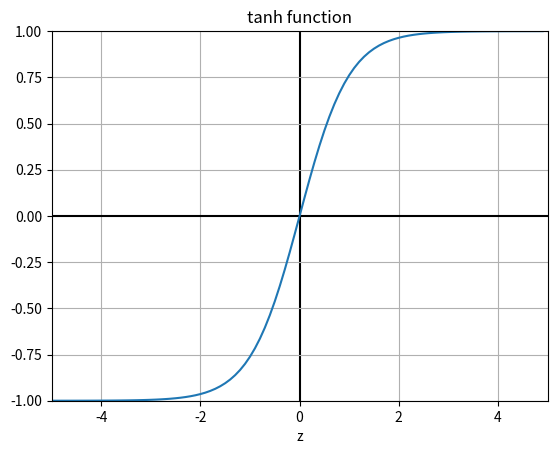

Here is the Python script that generated this plot:
"""
tanh
~~~~
Plots a graph of the tanh function."""

import numpy as np
import matplotlib.pyplot as plt

z = np.arange(-5, 5, .1)
t = np.tanh(z)

fig = plt.figure()
ax = fig.add_subplot(111)
ax.plot(z, t)
ax.set_ylim([-1.0, 1.0])
ax.set_xlim([-5,5])
ax.grid(True, which='major')
#grid x-axis line color
a = ax.get_xgridlines()
b = a[3]
b.set_color('black')
b.set_linewidth(1.5)
#grid y-axis line color
c = ax.get_ygridlines()
d = c[4]
d.set_color('black')
d.set_linewidth(1.5)
#labels
ax.set_xlabel('z')
ax.set_title('tanh function')

plt.show()





